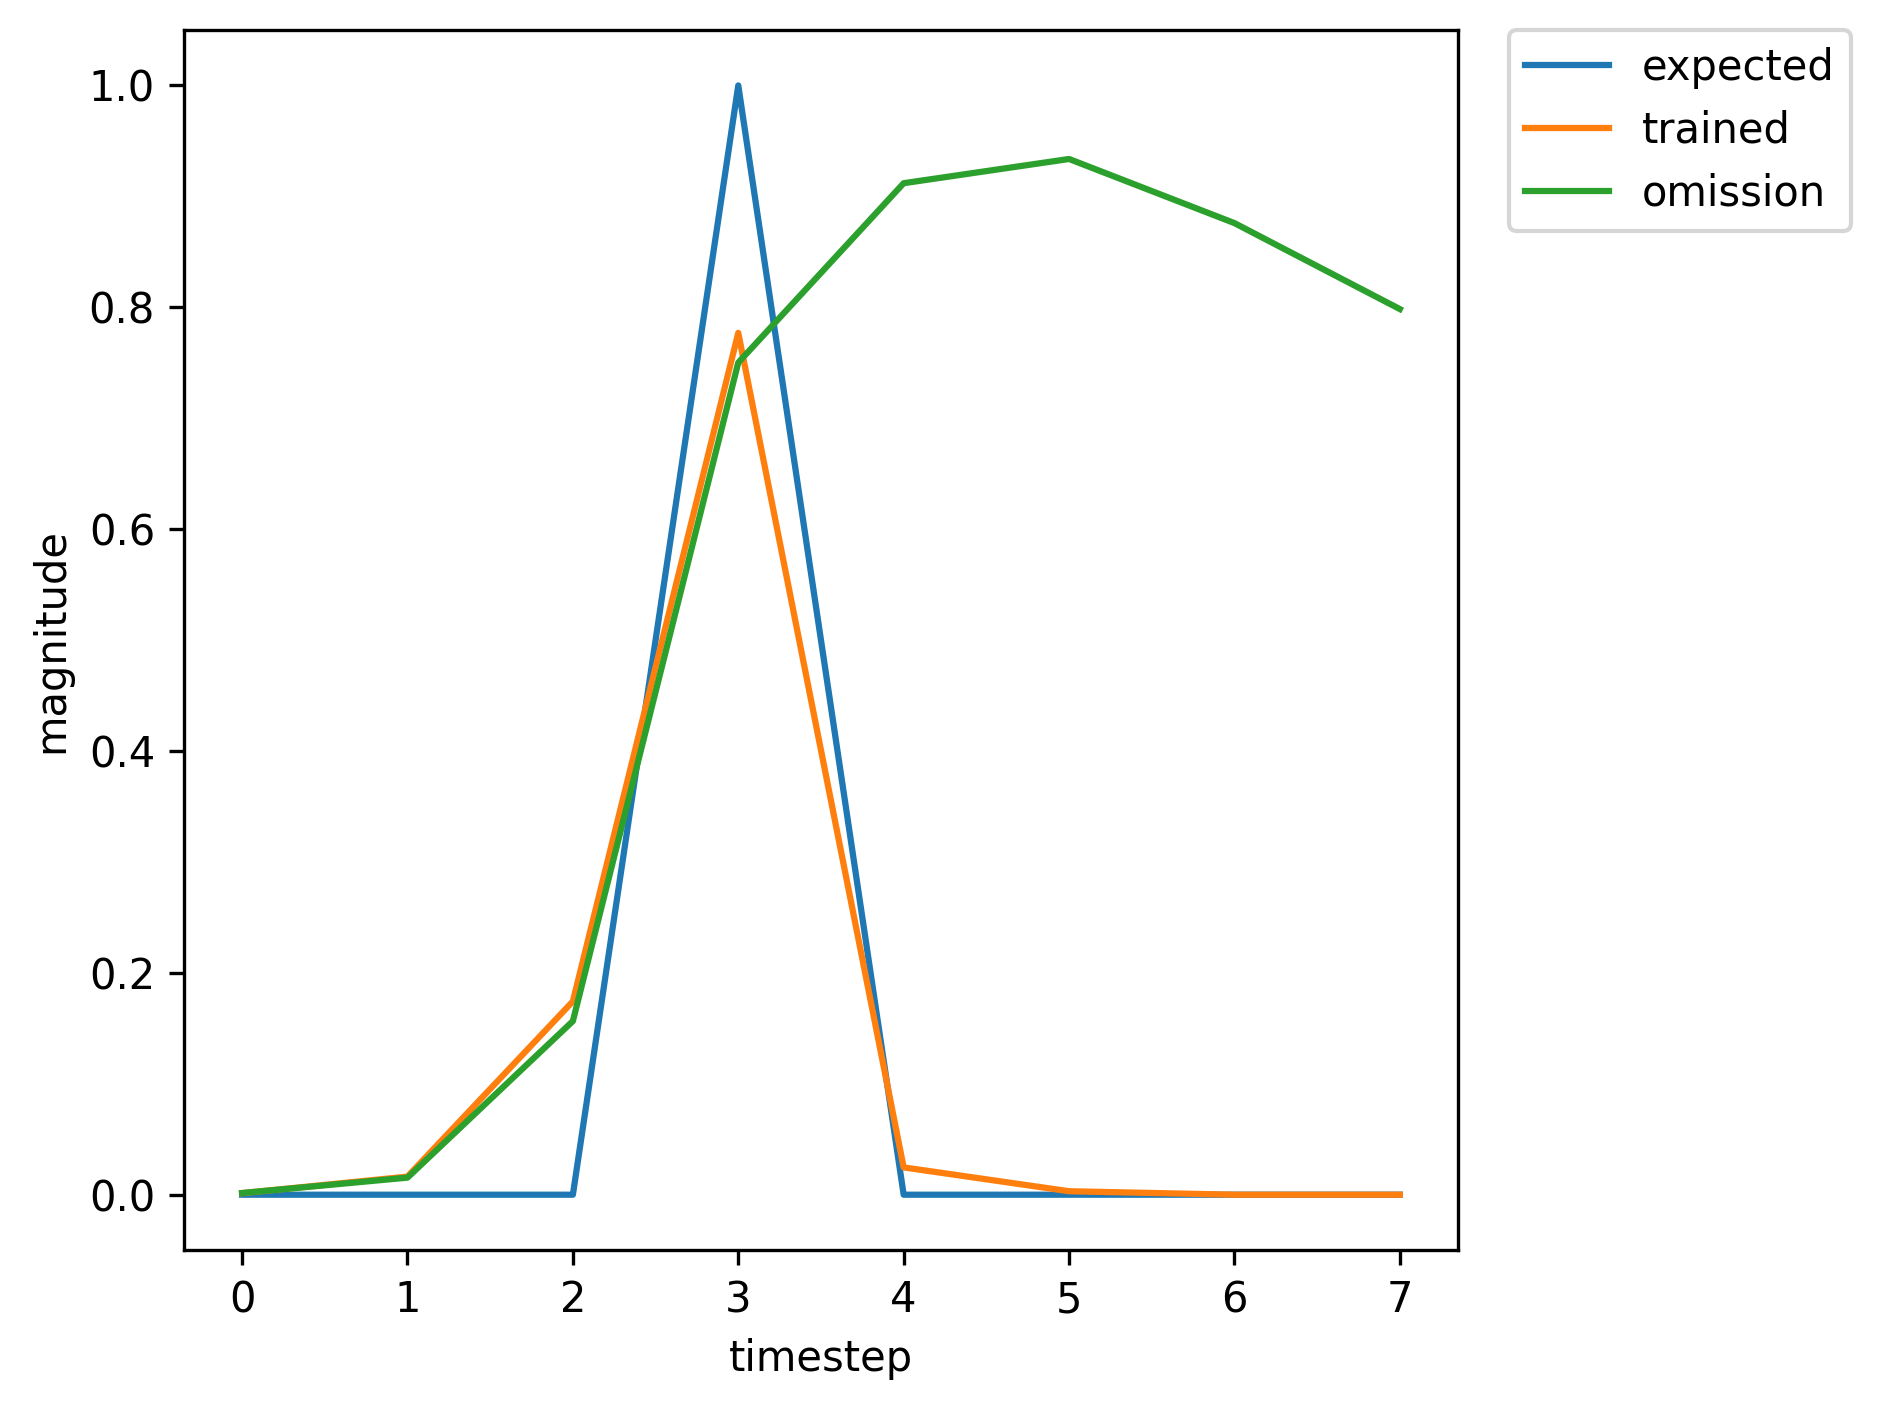

Data behind this chart, as committed beside it:
, input, expected_output, network_output
0, 1.0, 0, 0.9875
1, 0.0, 0, 0.9854
2, 0.0, 0, 0.9793
3, 2.0, 1, 0.9489
4, 0.0, 0, 0.05381
5, 0.0, 0, 0.0008486
6, 0.0, 0, 0.0003994
7, 1.0, 0, 0.0004075
8, 0.0, 0, 0.002792
9, 0.0, 0, 0.01238
10, 2.0, 1, 0.09417
11, 0.0, 0, 0.001102
12, 0.0, 0, 0.0007623
13, 1.0, 0, 0.001081
14, 0.0, 0, 0.01464
15, 0.0, 0, 0.1833
16, 2.0, 1, 0.8015
17, 0.0, 0, 0.03261
18, 0.0, 0, 0.004497
19, 0.0, 0, 0.002061
20, 0.0, 0, 0.001946
21, 1.0, 0, 0.002103
22, 0.0, 0, 0.0312
23, 0.0, 0, 0.3528
24, 2.0, 1, 0.8694
25, 0.0, 0, 0.05222
26, 0.0, 0, 0.004234
27, 1.0, 0, 0.001441
28, 0.0, 0, 0.01287
29, 0.0, 0, 0.1162
30, 2.0, 1, 0.6788
31, 0.0, 0, 0.01381
32, 0.0, 0, 0.002032
33, 0.0, 0, 0.001271
34, 1.0, 0, 0.001196
35, 0.0, 0, 0.01268
36, 0.0, 0, 0.1247
37, 2.0, 1, 0.712
38, 0.0, 0, 0.01738
39, 0.0, 0, 0.00255
40, 0.0, 0, 0.001495
41, 0.0, 0, 0.001413
42, 1.0, 0, 0.001454
43, 0.0, 0, 0.01739
44, 0.0, 0, 0.1902
45, 2.0, 1, 0.7923
46, 0.0, 0, 0.02732
47, 0.0, 0, 0.003343
48, 0.0, 0, 0.001551
49, 1.0, 0, 0.001409
50, 0.0, 0, 0.01587
51, 0.0, 0, 0.1641
52, 2.0, 1, 0.7637
53, 0.0, 0, 0.02238
54, 0.0, 0, 0.002898
55, 1.0, 0, 0.001469
56, 0.0, 0, 0.01465
57, 0.0, 0, 0.1474
58, 2.0, 1, 0.7392
59, 0.0, 0, 0.01928
... 308 more rows
